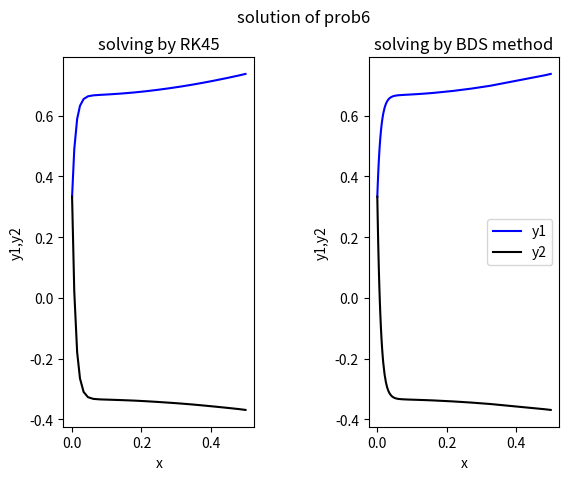

Here is the Python script that generated this plot:
# Author : koshvendra Singh
# Date   : 05/06/2020
# Email  : koshvendra.singh@tifr.res.in
# Description : solving IVP simultaneous differential equation
# y1'=32y1 + 66y2 + 2x/3 + 2/3  && y2'=-66y1 -133y2 -x/3 1/3   && 0<=x<=0.5,y1(0)=1/3,y2(0)=1/3

import numpy as np
import matplotlib.pyplot as plt
from scipy.integrate import solve_ivp

# solving system of differential equation by 'RK45' method
def f(x,r):
    y1,y2=r
    fy1= 32*y1 + 66*y2 + (2/3)*x + 2/3
    fy2= -66*y1 - 133*y2 - x/3 - 1/3
    return fy1,fy2

x_range=(0,0.5)
initial_val=(1/3,1/3)

sol = solve_ivp(f,x_range,initial_val)
y1,y2 = sol.y
x = sol.t

# solving system of differential equation by 'BDF'(backward differentiation formula) method
def g(x,r):
    y1,y2=r
    fy1= 32*y1 + 66*y2 + (2/3)*x + 2/3
    fy2= -66*y1 - 133*y2 - x/3 - 1/3
    return fy1,fy2

x_range=(0,0.5)
initial_val=(1/3,1/3)

sol = solve_ivp(g,x_range,initial_val,method='BDF')
y3,y4 = sol.y
x2 = sol.t

# plotting
fig,(ax1,ax2)=plt.subplots(1,2)
plt.suptitle('solution of prob6')
ax1.plot(x,y1,'b',label='y1')
ax1.plot(x,y2,'black',label='y2')
ax1.set(xlabel='x',ylabel='y1,y2')
ax1.set_title('solving by RK45')

ax2.plot(x2,y3,'b',label='y1')
ax2.plot(x2,y4,'black',label='y2')
ax2.set_title('solving by BDS method')
ax2.set(xlabel='x',ylabel='y1,y2')

plt.subplots_adjust(wspace=0.6)

plt.legend()
plt.show()
